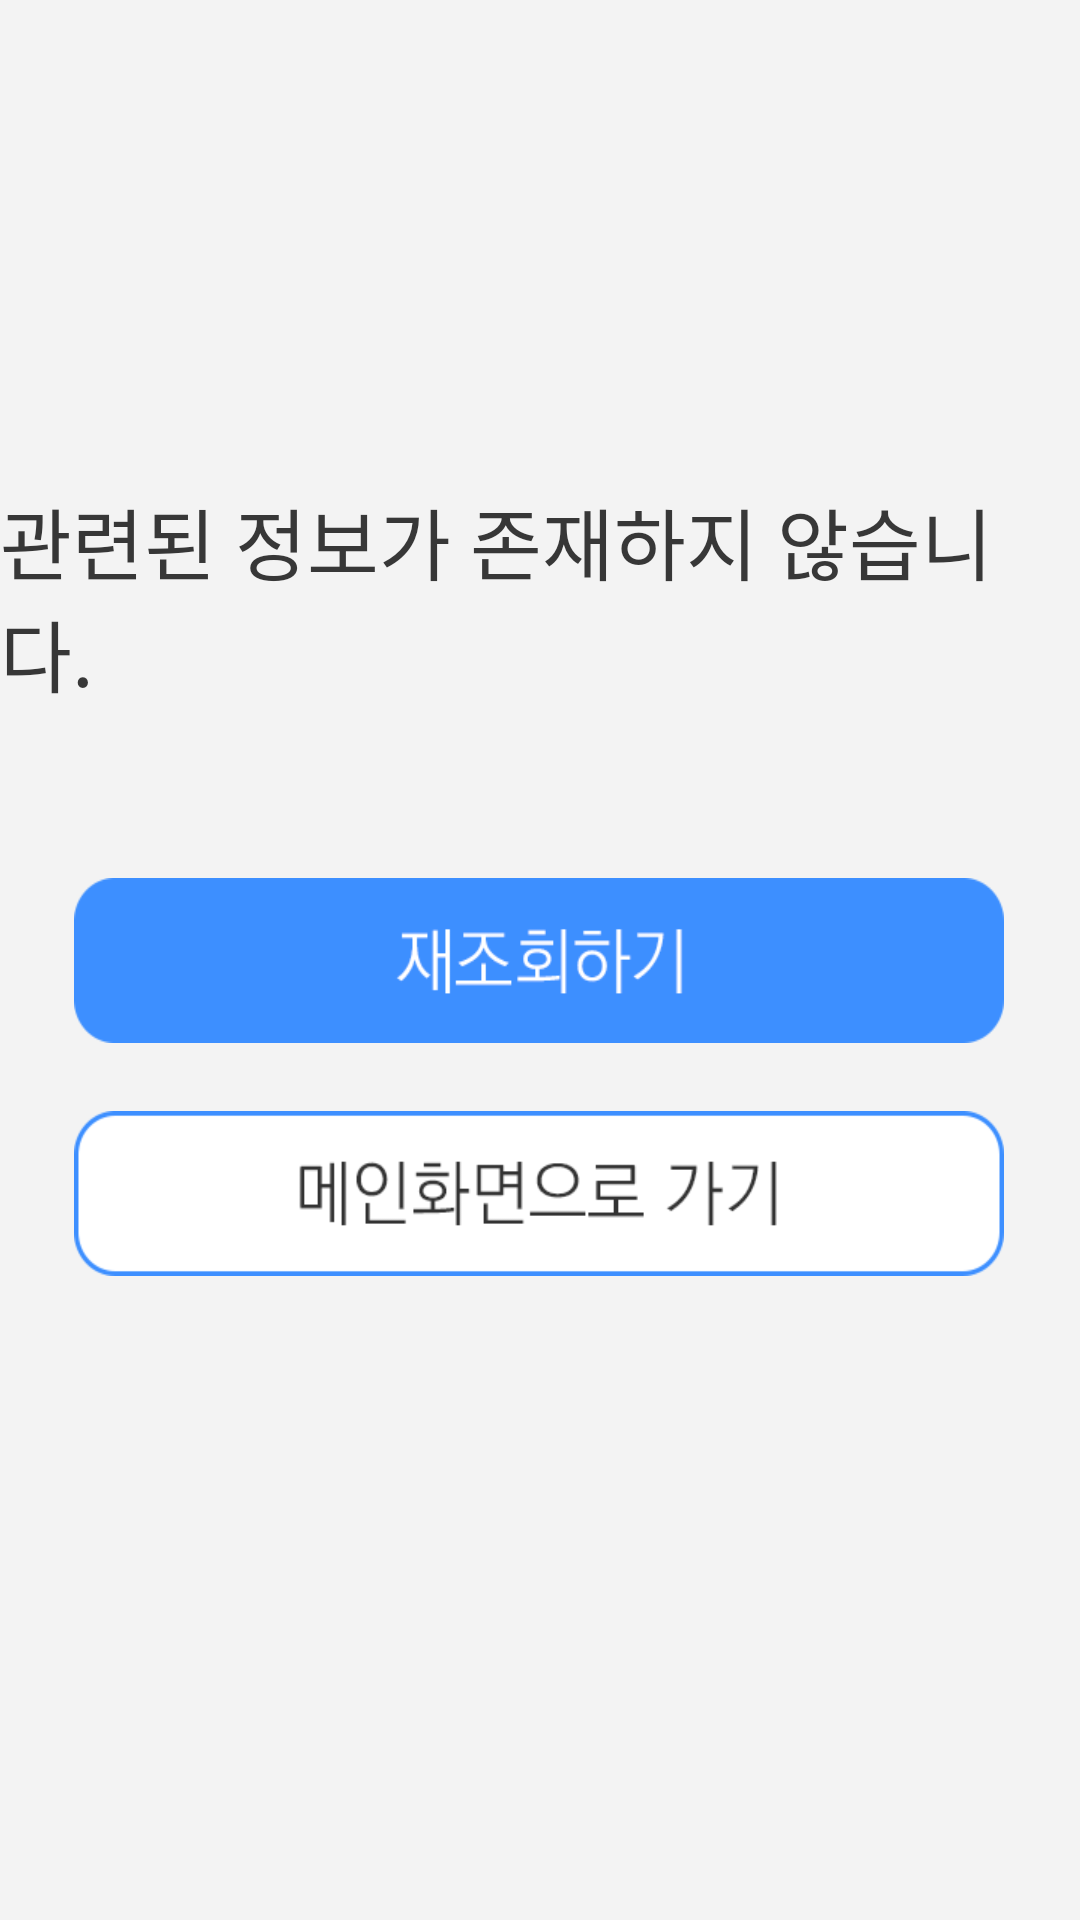

Produce the Android XML layout that renders to this screen, including the resource entries it uses.
<!-- AndroidManifest.xml: application theme Theme.2022RealProject_PMplusApp -->
<!-- res/layout/activity_main_mship_data_result_fail.xml -->
<?xml version="1.0" encoding="utf-8"?>
<androidx.constraintlayout.widget.ConstraintLayout xmlns:android="http://schemas.android.com/apk/res/android"
    xmlns:app="http://schemas.android.com/apk/res-auto"
    xmlns:tools="http://schemas.android.com/tools"
    android:layout_width="match_parent"
    android:layout_height="match_parent"
    android:fitsSystemWindows="true"
    android:background="@drawable/gray_background"
    tools:context=".MainActivity_MshipData_Result_Fail">


    <ImageButton
        android:id="@+id/btn_replay_mshipdata"
        android:layout_width="310dp"
        android:layout_height="55dp"
        android:background="#00ffffff"
        android:scaleType="fitXY"
        app:layout_constraintBottom_toBottomOf="parent"
        app:layout_constraintEnd_toEndOf="parent"
        app:layout_constraintHorizontal_bias="0.495"
        app:layout_constraintStart_toStartOf="parent"
        app:layout_constraintTop_toTopOf="parent"
        app:srcCompat="@drawable/ship_replay_button" />

    <ImageButton
        android:id="@+id/btn_go_pm_main_mship"
        android:layout_width="310dp"
        android:layout_height="55dp"
        android:background="#00ffffff"
        android:scaleType="fitXY"
        app:layout_constraintBottom_toBottomOf="parent"
        app:layout_constraintEnd_toEndOf="parent"
        app:layout_constraintHorizontal_bias="0.495"
        app:layout_constraintStart_toStartOf="parent"
        app:layout_constraintTop_toTopOf="parent"
        app:layout_constraintVertical_bias="0.633"
        app:srcCompat="@drawable/search_idpw_fail_gotomain" />

    <TextView
        android:id="@+id/textView36"
        android:layout_width="wrap_content"
        android:layout_height="wrap_content"
        android:text="관련된 정보가 존재하지 않습니다."
        android:textColor="#373737"
        android:textSize="26sp"
        android:textStyle="normal"
        app:layout_constraintBottom_toBottomOf="parent"
        app:layout_constraintEnd_toEndOf="parent"
        app:layout_constraintStart_toStartOf="parent"
        app:layout_constraintTop_toTopOf="parent"
        app:layout_constraintVertical_bias="0.286" />

    <androidx.appcompat.widget.Toolbar
        android:id="@+id/toolbar_mshipdata_search_fail"
        android:layout_width="0dp"
        android:layout_height="50dp"
        android:background="#F3F3F3"
        android:minHeight="?attr/actionBarSize"
        android:theme="?attr/actionBarTheme"
        app:layout_constraintBottom_toBottomOf="parent"
        app:layout_constraintEnd_toEndOf="parent"
        app:layout_constraintHorizontal_bias="0.0"
        app:layout_constraintStart_toStartOf="parent"
        app:layout_constraintTop_toTopOf="parent"
        app:layout_constraintVertical_bias="0.0" />


</androidx.constraintlayout.widget.ConstraintLayout>
<!-- resources referenced by this layout -->
<resources>
  <!-- drawable gray_background: png bitmap (drawable, 7892 bytes) -->
  <!-- drawable search_idpw_fail_gotomain: png bitmap (drawable, 5123 bytes) -->
  <!-- drawable ship_replay_button: png bitmap (drawable, 3751 bytes) -->
  <style name="Theme.2022RealProject_PMplusApp" parent="Theme.MaterialComponents.DayNight.NoActionBar">
          
          <item name="colorPrimary">@color/purple_500</item>
          <item name="colorPrimaryVariant">@color/purple_700</item>
          <item name="colorOnPrimary">@color/white</item>
          
          <item name="colorSecondary">@color/teal_200</item>
          <item name="colorSecondaryVariant">@color/teal_700</item>
          <item name="colorOnSecondary">@color/black</item>
          
          <item name="android:statusBarColor" tools:targetApi="l">#00FFFFFF</item>
          <item name="android:windowTranslucentStatus">true</item>
  
          
  
  
      </style>
  <!-- not gathered from this repository: default colours our renderer supplied (Android Studio template values) -->
  <color name="purple_500">#FF6200EE</color>
  <color name="purple_700">#FF3700B3</color>
  <color name="teal_200">#FF03DAC5</color>
  <color name="teal_700">#FF018786</color>
  <color name="black">#FF000000</color>
  <color name="white">#FFFFFFFF</color>
</resources>
